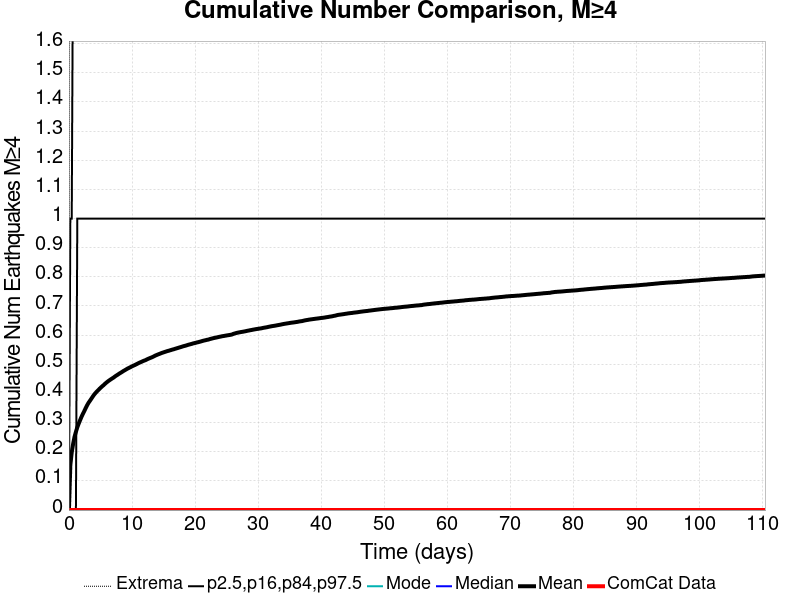

The table this chart was drawn from, first rows:
Time (days), ComCat Data, Simulation Mean, Simulation Median, Simulation Mode, Simulation Minimum, Simulation Maximum, 2.5 %-ile, 16 %-ile, 84 %-ile, 97.5 %-ile
0.0, 0.0, 0.0, 0.0, 0.0, 0.0, 0.0, 0.0, 0.0, 0.0, 0.0
0.2212, 0.0, 0.1542, 0.0, 0.0, 0.0, 82.0, 0.0, 0.0, 0.0, 1.0
0.4424, 0.0, 0.1978, 0.0, 0.0, 0.0, 92.0, 0.0, 0.0, 0.0, 1.0
0.6635, 0.0, 0.2268, 0.0, 0.0, 0.0, 101.0, 0.0, 0.0, 0.0, 2.0
0.8847, 0.0, 0.2509, 0.0, 0.0, 0.0, 105.0, 0.0, 0.0, 0.0, 2.0
1.106, 0.0, 0.2683, 0.0, 0.0, 0.0, 113.0, 0.0, 0.0, 0.0, 2.0
1.327, 0.0, 0.284, 0.0, 0.0, 0.0, 130.0, 0.0, 0.0, 1.0, 2.0
1.548, 0.0, 0.2967, 0.0, 0.0, 0.0, 137.0, 0.0, 0.0, 1.0, 2.0
1.769, 0.0, 0.3083, 0.0, 0.0, 0.0, 142.0, 0.0, 0.0, 1.0, 2.0
1.991, 0.0, 0.3198, 0.0, 0.0, 0.0, 145.0, 0.0, 0.0, 1.0, 2.0
2.212, 0.0, 0.33, 0.0, 0.0, 0.0, 149.0, 0.0, 0.0, 1.0, 2.0
2.433, 0.0, 0.3394, 0.0, 0.0, 0.0, 151.0, 0.0, 0.0, 1.0, 2.0
2.654, 0.0, 0.3497, 0.0, 0.0, 0.0, 153.0, 0.0, 0.0, 1.0, 2.0
2.875, 0.0, 0.3593, 0.0, 0.0, 0.0, 154.0, 0.0, 0.0, 1.0, 2.0
3.097, 0.0, 0.3676, 0.0, 0.0, 0.0, 167.0, 0.0, 0.0, 1.0, 2.0
3.318, 0.0, 0.3745, 0.0, 0.0, 0.0, 179.0, 0.0, 0.0, 1.0, 2.0
3.539, 0.0, 0.3816, 0.0, 0.0, 0.0, 185.0, 0.0, 0.0, 1.0, 2.0
3.76, 0.0, 0.3888, 0.0, 0.0, 0.0, 193.0, 0.0, 0.0, 1.0, 2.0
3.981, 0.0, 0.3957, 0.0, 0.0, 0.0, 196.0, 0.0, 0.0, 1.0, 2.0
4.202, 0.0, 0.4013, 0.0, 0.0, 0.0, 200.0, 0.0, 0.0, 1.0, 2.0
4.424, 0.0, 0.4067, 0.0, 0.0, 0.0, 201.0, 0.0, 0.0, 1.0, 2.0
4.645, 0.0, 0.4113, 0.0, 0.0, 0.0, 207.0, 0.0, 0.0, 1.0, 2.0
4.866, 0.0, 0.4164, 0.0, 0.0, 0.0, 212.0, 0.0, 0.0, 1.0, 2.0
5.087, 0.0, 0.4209, 0.0, 0.0, 0.0, 214.0, 0.0, 0.0, 1.0, 2.0
5.308, 0.0, 0.4252, 0.0, 0.0, 0.0, 214.0, 0.0, 0.0, 1.0, 2.0
5.529, 0.0, 0.4291, 0.0, 0.0, 0.0, 216.0, 0.0, 0.0, 1.0, 2.0
5.751, 0.0, 0.4339, 0.0, 0.0, 0.0, 221.0, 0.0, 0.0, 1.0, 2.0
5.972, 0.0, 0.4379, 0.0, 0.0, 0.0, 223.0, 0.0, 0.0, 1.0, 2.0
6.193, 0.0, 0.4417, 0.0, 0.0, 0.0, 224.0, 0.0, 0.0, 1.0, 2.0
6.414, 0.0, 0.4451, 0.0, 0.0, 0.0, 225.0, 0.0, 0.0, 1.0, 2.0
6.635, 0.0, 0.4484, 0.0, 0.0, 0.0, 226.0, 0.0, 0.0, 1.0, 2.0
6.857, 0.0, 0.4516, 0.0, 0.0, 0.0, 226.0, 0.0, 0.0, 1.0, 2.0
7.078, 0.0, 0.4545, 0.0, 0.0, 0.0, 227.0, 0.0, 0.0, 1.0, 2.0
7.299, 0.0, 0.4583, 0.0, 0.0, 0.0, 229.0, 0.0, 0.0, 1.0, 2.0
7.52, 0.0, 0.4615, 0.0, 0.0, 0.0, 229.0, 0.0, 0.0, 1.0, 2.0
7.741, 0.0, 0.4645, 0.0, 0.0, 0.0, 231.0, 0.0, 0.0, 1.0, 2.0
7.962, 0.0, 0.4679, 0.0, 0.0, 0.0, 231.0, 0.0, 0.0, 1.0, 2.0
8.184, 0.0, 0.4707, 0.0, 0.0, 0.0, 232.0, 0.0, 0.0, 1.0, 2.0
8.405, 0.0, 0.4737, 0.0, 0.0, 0.0, 235.0, 0.0, 0.0, 1.0, 2.0
8.626, 0.0, 0.4769, 0.0, 0.0, 0.0, 236.0, 0.0, 0.0, 1.0, 2.0
8.847, 0.0, 0.4796, 0.0, 0.0, 0.0, 239.0, 0.0, 0.0, 1.0, 2.0
9.068, 0.0, 0.4824, 0.0, 0.0, 0.0, 242.0, 0.0, 0.0, 1.0, 2.0
9.29, 0.0, 0.4853, 0.0, 0.0, 0.0, 243.0, 0.0, 0.0, 1.0, 2.0
9.511, 0.0, 0.4877, 0.0, 0.0, 0.0, 243.0, 0.0, 0.0, 1.0, 2.0
9.732, 0.0, 0.49, 0.0, 0.0, 0.0, 243.0, 0.0, 0.0, 1.0, 2.0
9.953, 0.0, 0.4926, 0.0, 0.0, 0.0, 245.0, 0.0, 0.0, 1.0, 2.0
10.17, 0.0, 0.4949, 0.0, 0.0, 0.0, 245.0, 0.0, 0.0, 1.0, 2.0
10.4, 0.0, 0.497, 0.0, 0.0, 0.0, 246.0, 0.0, 0.0, 1.0, 2.0
10.62, 0.0, 0.4994, 0.0, 0.0, 0.0, 246.0, 0.0, 0.0, 1.0, 2.0
10.84, 0.0, 0.5018, 0.0, 0.0, 0.0, 250.0, 0.0, 0.0, 1.0, 2.0
11.06, 0.0, 0.5043, 0.0, 0.0, 0.0, 250.0, 0.0, 0.0, 1.0, 2.0
11.28, 0.0, 0.5065, 0.0, 0.0, 0.0, 250.0, 0.0, 0.0, 1.0, 3.0
11.5, 0.0, 0.5086, 0.0, 0.0, 0.0, 250.0, 0.0, 0.0, 1.0, 3.0
11.72, 0.0, 0.5108, 0.0, 0.0, 0.0, 251.0, 0.0, 0.0, 1.0, 3.0
11.94, 0.0, 0.5128, 0.0, 0.0, 0.0, 251.0, 0.0, 0.0, 1.0, 3.0
12.16, 0.0, 0.5145, 0.0, 0.0, 0.0, 251.0, 0.0, 0.0, 1.0, 3.0
12.39, 0.0, 0.5171, 0.0, 0.0, 0.0, 253.0, 0.0, 0.0, 1.0, 3.0
12.61, 0.0, 0.5192, 0.0, 0.0, 0.0, 256.0, 0.0, 0.0, 1.0, 3.0
12.83, 0.0, 0.5213, 0.0, 0.0, 0.0, 258.0, 0.0, 0.0, 1.0, 3.0
13.05, 0.0, 0.5231, 0.0, 0.0, 0.0, 258.0, 0.0, 0.0, 1.0, 3.0
... 440 more rows
